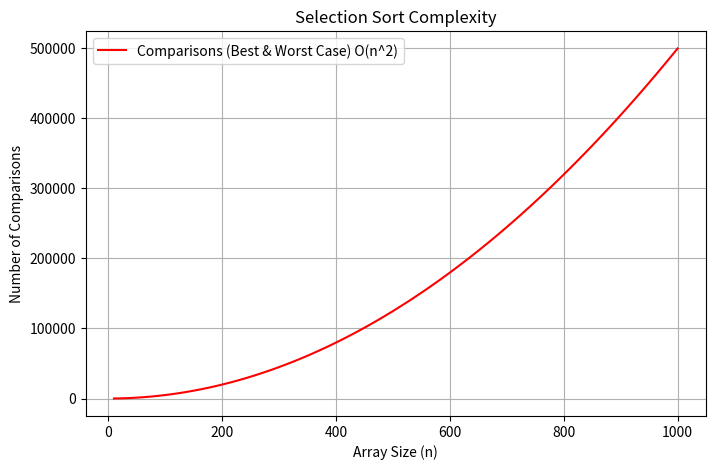

Python code for this plot:
import numpy as np
import matplotlib.pyplot as plt

n = np.linspace(10, 1000, 100)
# Selection sort always takes n(n-1)/2 comparisons
comparisons = (n * (n - 1)) / 2

plt.figure(figsize=(8, 5))
plt.plot(n, comparisons, label='Comparisons (Best & Worst Case) O(n^2)', color='red')

plt.xlabel('Array Size (n)')
plt.ylabel('Number of Comparisons')
plt.title('Selection Sort Complexity')
plt.legend()
plt.grid(True)
plt.savefig('selection_sort.png')
plt.show()
